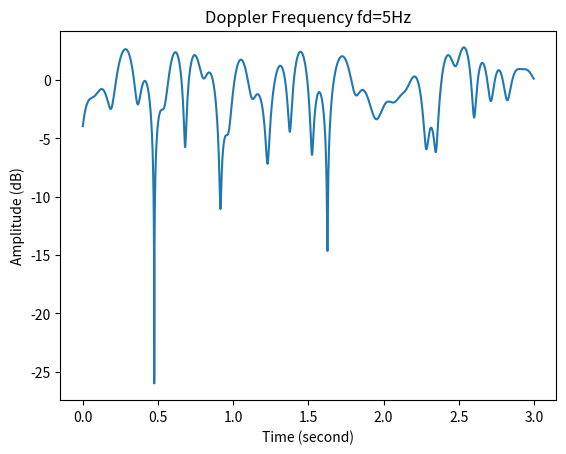

Recreate this plot in Python.
from math import pi, cos, sin, log10
from random import uniform
import numpy as np
import matplotlib.pyplot as plt


def log(num):
    """Calculate the log10() for list"""
    result = np.zeros(len(num))
    for i in range(len(num)):
        result[i] = log10(num[i])
    return result


# Referring to the algorightm generating Rayleigh fading in Wikipedia, which is
# based on summing sinusoids (http://en.wikipedia.org/wiki/Rayleigh_fading#Jakes.27_model)
def jakes_model(fd, N):
    """
    Simulate the Rayleigh fading channel via Jakes' Model
    Input: fd--maximum doppler frequency, N--array of the sample points
    Output: the amplitude of the Rayleigh fading channel
    """
    # Assume there are 10 multipath transmisson
    M = 7
    # Generate the uniformly distributed angles for the transmissions"
    alpha = [uniform(0, 2 * pi) for k in range(M)]
    beta = [uniform(0, 2 * pi) for k in range(M)]
    theta = [uniform(0, 2 * pi) for k in range(M)]
    fn = [fd * cos(((2. * k + 1) * pi + alpha[k]) / (4 * M)) for k in range(M)]
    r = np.zeros(len(N))
    for i in range(len(N)):
        # the in-phase amplitude of the PSD
        r_i = 1 / (M**0.5) * sum([cos(2 * pi * fn[k] * N[i] + theta[k])
                                  for k in range(M)])
        # the quadrature amplitude of the PSD
        r_q = 1 / (M**0.5) * sum([sin(2 * pi * fn[k] * N[i] + beta[k])
                                  for k in range(M)])
        # the amplitude of the channel
        r[i] = (r_i**2 + r_q**2)**0.5
    return r


def wideband():
    fd = 5
    nsub = 256
    Ts = 1. / 1000
    Sample = np.arange(0, 3000, 1)
    T = Sample * Ts

    r = jakes_model(fd, T)
    plt.plot(T, 10 * log(r))
    plt.title("Doppler Frequency fd=%sHz" % fd)
    plt.xlabel("Time (second)")
    plt.ylabel("Amplitude (dB)")
    plt.show()


def main():
    # prerequisite of the question
    fd = [1, 10, 100]
    Ts = 1. / 1000
    # set the amount of sample in the plot
    Sample = np.arange(0, 3000, 1)
    T = Sample * Ts
    # calculate and plot
    for i in range(3):
        r = jakes_model(fd[i], T)
        plt.subplot(311 + i)
        plt.subplots_adjust(hspace=0.8)
        plt.plot(T, 10 * log(r))
        plt.title("Doppler Frequency fd=%sHz" % fd[i])
        plt.xlabel("Time (second)")
        plt.ylabel("Amplitude (dB)")
    plt.show()


if __name__ == "__main__":
    #main()
    wideband()
